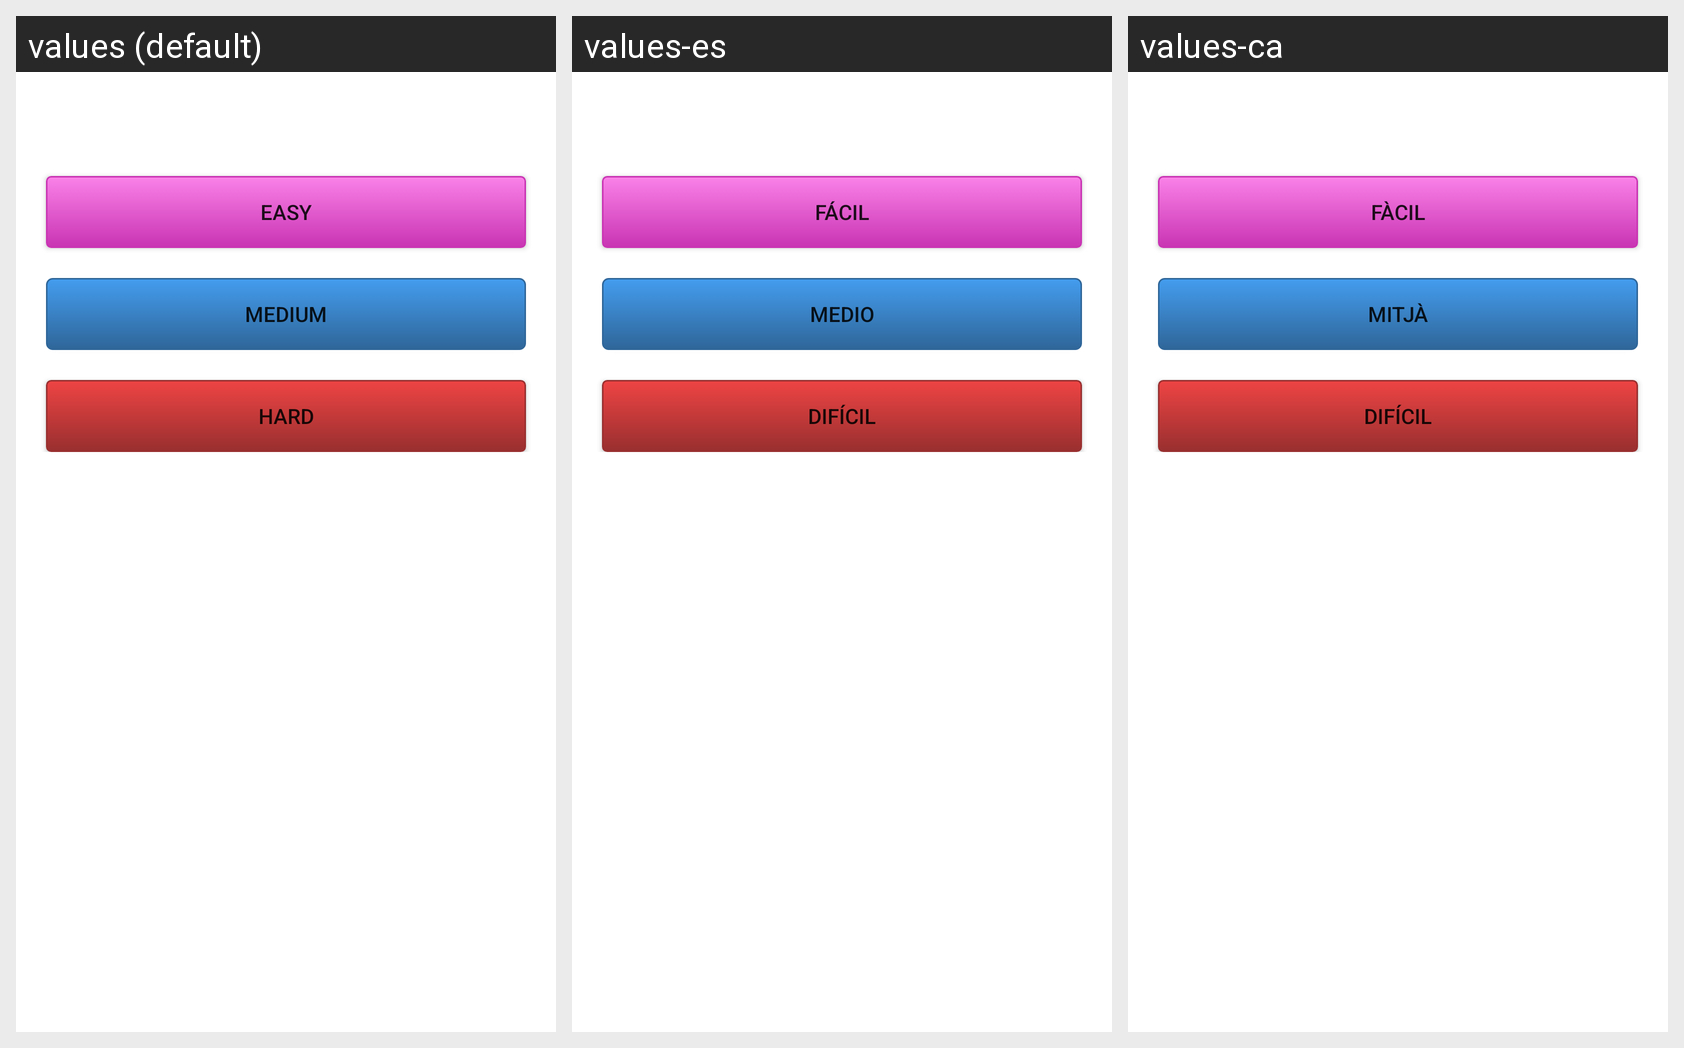

This grid shows one Android layout under several languages. Give, for every string resource on the screen, its name, the default text and each shown locale's text.
Android screen res/layout/activity_select_dificulty.xml rendered under 3 locales, left to right: values (default), values-es, values-ca. Device: Nexus 5 (rendered at 1080×1920; each locale shown at half size, 540×960, under a caption strip naming it); theme Theme.MaterialComponents.DayNight.NoActionBar.
Strings drawn on this screen, with the default value and each locale's value (text and hints the layout hard-codes, and strings that could not be matched under every locale, appear in the picture but are not listed):

difficulty_easy
  values: Easy
  values-es: Fácil
  values-ca: Fàcil

difficulty_medium
  values: Medium
  values-es: Medio
  values-ca: Mitjà

difficulty_hard
  values: Hard
  values-es: Difícil
  values-ca: Difícil
